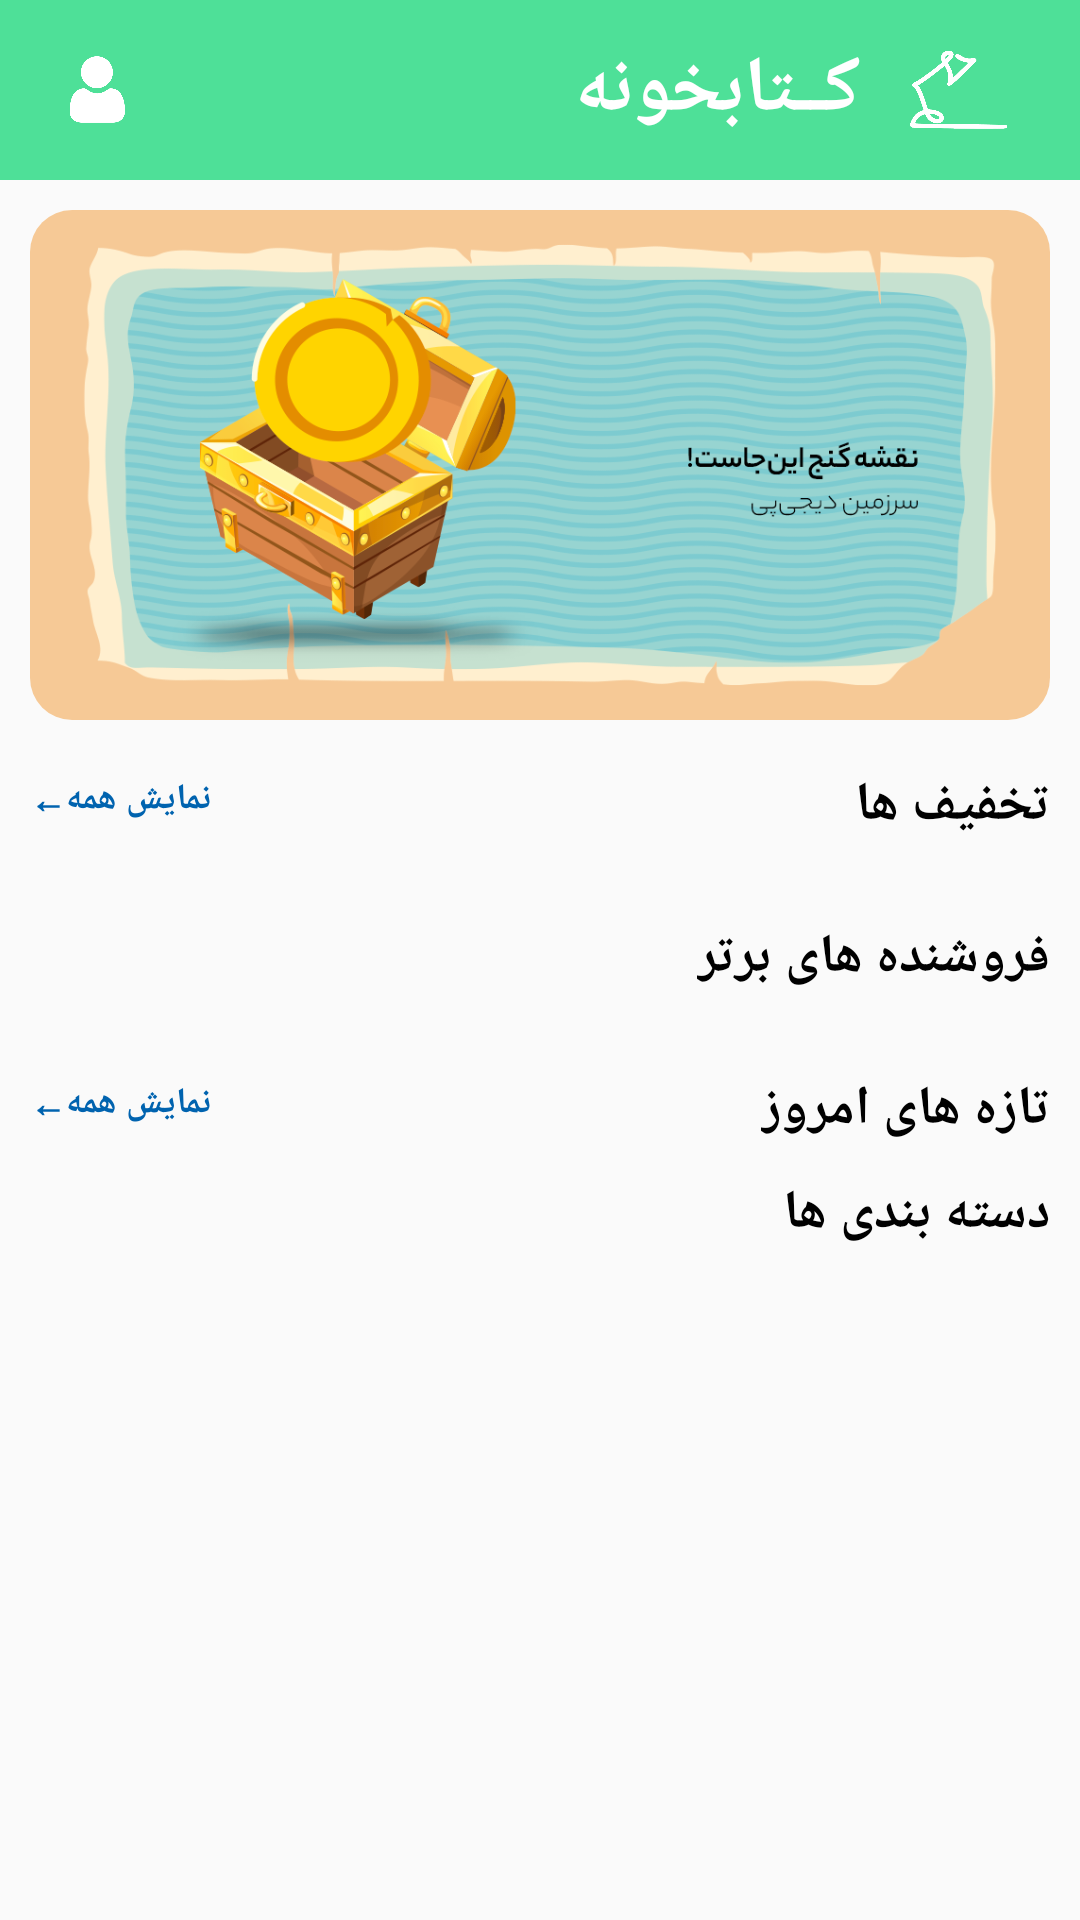

Write the Android layout XML for this screen, with the resource values it uses.
<!-- AndroidManifest.xml: application theme AppTheme -->
<!-- res/layout/fragment_home.xml -->
<?xml version="1.0" encoding="utf-8"?>
<LinearLayout xmlns:android="http://schemas.android.com/apk/res/android"
    xmlns:app="http://schemas.android.com/apk/res-auto"
    android:layout_width="match_parent"
    android:layout_height="wrap_content"
    android:orientation="vertical">

    <ScrollView
        android:layout_width="match_parent"
        android:layout_height="match_parent"
        android:layout_above="@+id/navBottom"
        android:layout_alignParentStart="true"
        android:layout_alignParentTop="true">

        <LinearLayout
            android:layout_width="match_parent"
            android:layout_height="wrap_content"
            android:orientation="vertical"
            android:paddingBottom="24dp">

            <include
                android:id="@+id/incHeader"
                layout="@layout/inflate_head_actionbar"
                android:layout_width="match_parent"
                android:layout_height="wrap_content" />

            <android.support.v7.widget.CardView
                android:layout_width="match_parent"
                android:layout_height="wrap_content"
                android:layout_marginLeft="10dp"
                android:layout_marginRight="10dp"
                android:layout_marginTop="10dp"
                android:layout_weight="1"
                app:cardCornerRadius="14dp"
                app:cardElevation="0dp">

                <ImageView
                    android:id="@+id/imageView"
                    android:layout_width="match_parent"
                    android:layout_height="wrap_content"
                    android:adjustViewBounds="true"
                    android:scaleType="fitCenter"
                    app:srcCompat="@drawable/slider" />
            </android.support.v7.widget.CardView>

            <RelativeLayout
                android:id="@+id/relProductContainer"
                android:layout_width="match_parent"
                android:layout_height="match_parent"
                android:layout_marginTop="16dp">

                <TextView
                    android:id="@+id/btnShowAllOff"
                    android:layout_width="wrap_content"
                    android:layout_height="wrap_content"
                    android:layout_marginLeft="10dp"
                    android:layout_marginTop="2dp"
                    android:background="@drawable/ripple_background"
                    android:clickable="true"
                    android:fontFamily="@font/irfont"
                    android:layoutDirection="rtl"
                    android:text="نمایش همه←"
                    android:textColor="#0063af"
                    android:textDirection="rtl"
                    android:textSize="12sp"
                    android:textStyle="bold" />

                <TextView
                    android:id="@+id/txtOff"
                    android:layout_width="wrap_content"
                    android:layout_height="wrap_content"
                    android:layout_alignParentEnd="true"
                    android:layout_alignParentTop="true"
                    android:layout_marginRight="10dp"
                    android:fontFamily="@font/irfont"
                    android:text="تخفیف ها"
                    android:textColor="#000"
                    android:textSize="18sp"
                    android:textStyle="bold" />

                <HorizontalScrollView
                    android:layout_width="match_parent"
                    android:layout_height="match_parent"
                    android:layout_below="@+id/txtOff"
                    android:layoutDirection="rtl">

                    <LinearLayout
                        android:id="@+id/lnrProductContainer"
                        android:layout_width="wrap_content"
                        android:layout_height="match_parent"
                        android:orientation="horizontal">

                    </LinearLayout>
                </HorizontalScrollView>

            </RelativeLayout>


            <RelativeLayout
                android:id="@+id/relUserContainer"
                android:layout_width="match_parent"
                android:layout_height="wrap_content"
                android:layout_marginTop="16dp">

                <TextView
                    android:id="@+id/txtBestSeller"
                    android:layout_width="wrap_content"
                    android:layout_height="wrap_content"
                    android:layout_alignParentEnd="true"
                    android:layout_alignParentTop="true"
                    android:layout_margin="10dp"
                    android:fontFamily="@font/irfont"
                    android:text="فروشنده های برتر"
                    android:textColor="#000"
                    android:textSize="18sp"
                    android:textStyle="bold" />

                <HorizontalScrollView
                    android:layout_width="match_parent"
                    android:layout_height="match_parent"
                    android:layout_below="@+id/txtBestSeller"
                    android:layoutDirection="rtl">

                    <LinearLayout
                        android:id="@+id/lnrUserContainer"
                        android:layout_width="wrap_content"
                        android:layout_height="match_parent"
                        android:orientation="horizontal">

                    </LinearLayout>
                </HorizontalScrollView>

            </RelativeLayout>

            <RelativeLayout
                android:id="@+id/relNewProductContainer"
                android:layout_width="match_parent"
                android:layout_height="wrap_content"
                android:layout_marginTop="16dp">

                <TextView
                    android:id="@+id/btnShowAllNew"
                    android:layout_width="wrap_content"
                    android:layout_height="wrap_content"
                    android:layout_marginLeft="10dp"
                    android:layout_marginTop="2dp"
                    android:background="@drawable/ripple_background"
                    android:clickable="true"
                    android:fontFamily="@font/irfont"
                    android:layoutDirection="rtl"
                    android:text="نمایش همه←"
                    android:textColor="#0063af"
                    android:textDirection="rtl"
                    android:textSize="12sp"
                    android:textStyle="bold" />

                <TextView
                    android:id="@+id/txtOff"
                    android:layout_width="wrap_content"
                    android:layout_height="wrap_content"
                    android:layout_alignParentEnd="true"
                    android:layout_alignParentTop="true"
                    android:layout_marginRight="10dp"
                    android:fontFamily="@font/irfont"
                    android:text="تازه های امروز"
                    android:textColor="#000"
                    android:textSize="18sp"
                    android:textStyle="bold" />

                <HorizontalScrollView
                    android:layout_width="match_parent"
                    android:layout_height="match_parent"
                    android:layout_below="@+id/txtOff"
                    android:layoutDirection="rtl">

                    <LinearLayout
                        android:id="@+id/lnrNewProductContainer"
                        android:layout_width="wrap_content"
                        android:layout_height="match_parent"
                        android:orientation="horizontal">

                    </LinearLayout>
                </HorizontalScrollView>

            </RelativeLayout>

            <RelativeLayout
                android:id="@+id/relCategoryContainer"
                android:layout_width="match_parent"
                android:layout_height="wrap_content">

                <TextView
                    android:id="@+id/txtCategories"
                    android:layout_width="wrap_content"
                    android:layout_height="wrap_content"
                    android:layout_alignParentEnd="true"
                    android:layout_alignParentTop="true"
                    android:layout_margin="10dp"
                    android:fontFamily="@font/irfont"
                    android:text="دسته بندی ها"
                    android:textColor="#000"
                    android:textSize="18sp"
                    android:textStyle="bold" />

                <HorizontalScrollView
                    android:layout_width="match_parent"
                    android:layout_height="match_parent"
                    android:layout_below="@+id/txtCategories"
                    android:layoutDirection="rtl">

                    <LinearLayout
                        android:id="@+id/lnrCategoryContainer"
                        android:layout_width="wrap_content"
                        android:layout_height="match_parent"
                        android:orientation="horizontal">

                    </LinearLayout>
                </HorizontalScrollView>

            </RelativeLayout>

        </LinearLayout>
    </ScrollView>
</LinearLayout>
<!-- res/layout/inflate_head_actionbar.xml (included above) -->
<?xml version="1.0" encoding="utf-8"?>
<RelativeLayout xmlns:android="http://schemas.android.com/apk/res/android"
    xmlns:app="http://schemas.android.com/apk/res-auto"
    android:layout_width="match_parent"
    android:layout_height="match_parent">

    <RelativeLayout
        android:layout_width="match_parent"
        android:layout_height="60dp"
        android:background="@color/colorPrimary">

        <ImageView
            android:id="@+id/imgMenu"
            android:layout_width="65dp"
            android:layout_height="65dp"
            android:layout_alignParentEnd="true"
            android:layout_marginRight="8dp"
            android:padding="16dp"
            android:tint="#FFF"
            android:visibility="visible"
            app:srcCompat="@drawable/logo" />

        <TextView
            android:id="@+id/textView2"
            android:layout_width="wrap_content"
            android:layout_height="wrap_content"
            android:layout_centerVertical="true"
            android:layout_toStartOf="@+id/imgMenu"
            android:fontFamily="@font/irfont"
            android:text="کــتابخونه"
            android:textColor="#FFF"
            android:textSize="26sp"
            android:textStyle="bold" />

        <ImageView
            android:id="@+id/btnProfile"
            android:layout_width="65dp"
            android:layout_height="65dp"
            android:background="@drawable/ripple_background"
            android:clickable="true"
            android:padding="18dp"
            android:tint="#FFF"
            app:srcCompat="@drawable/user" />
    </RelativeLayout>
</RelativeLayout>
<!-- resources referenced by this layout -->
<resources>
  <color name="colorPrimary">#4EE098</color>
  <!-- drawable logo: png bitmap (drawable-nodpi, 12030 bytes) -->
  <!-- drawable ripple_background (drawable-nodpi) -->
  <?xml version="1.0" encoding="utf-8"?>
  <ripple xmlns:tools="http://schemas.android.com/tools"
      xmlns:android="http://schemas.android.com/apk/res/android"
      tools:targetApi="lollipop"
      android:color="#DDD">
  </ripple>
  <!-- drawable slider: png bitmap (drawable-nodpi, 140093 bytes) -->
  <!-- drawable user: png bitmap (drawable-nodpi, 13436 bytes) -->
  <style name="AppTheme" parent="Theme.AppCompat.Light.NoActionBar">
          
          <item name="colorPrimary">@color/colorPrimary</item>
          <item name="colorPrimaryDark">@color/colorPrimaryDark</item>
          <item name="colorAccent">@color/colorPrimaryDark</item>
      </style>
  <color name="colorPrimaryDark">#5cca94</color>
</resources>
